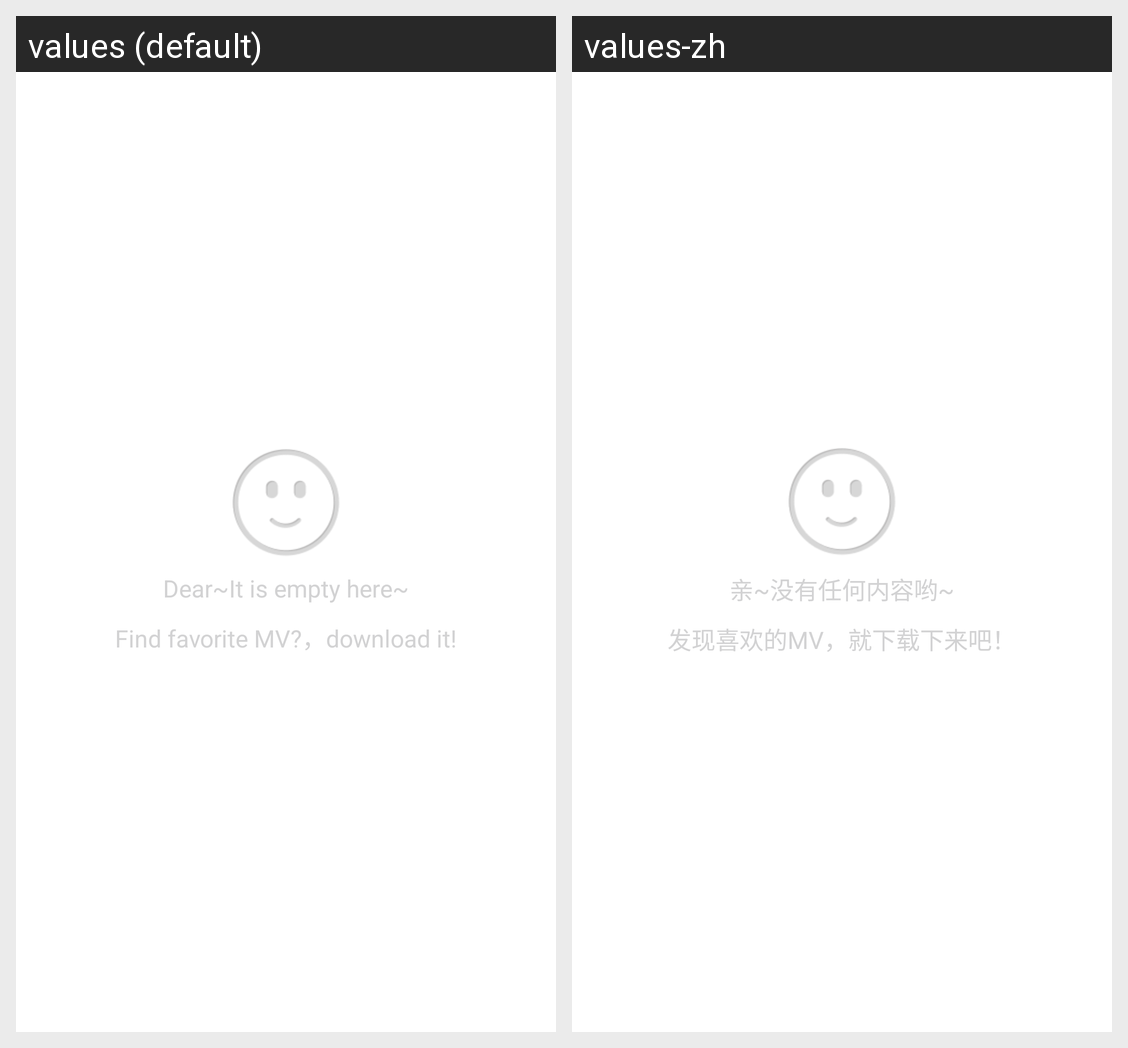

Here is an Android app screen in its default locale and in the app's own translations. Write out the translated-string differences for the strings that appear on this screen.
Android screen res/layout/list_empty_view.xml rendered under 2 locales, left to right: values (default), values-zh. Device: Nexus 5 (rendered at 1080×1920; each locale shown at half size, 540×960, under a caption strip naming it); theme Theme.TTPod.
Strings drawn on this screen, with the default value and each locale's value (text and hints the layout hard-codes, and strings that could not be matched under every locale, appear in the picture but are not listed):

list_empty_prompt
  values: Dear~It is empty here~
  values-zh: 亲~没有任何内容哟~

mv_list_empty_prompt
  values: Find favorite MV?，download it!
  values-zh: 发现喜欢的MV，就下载下来吧！
